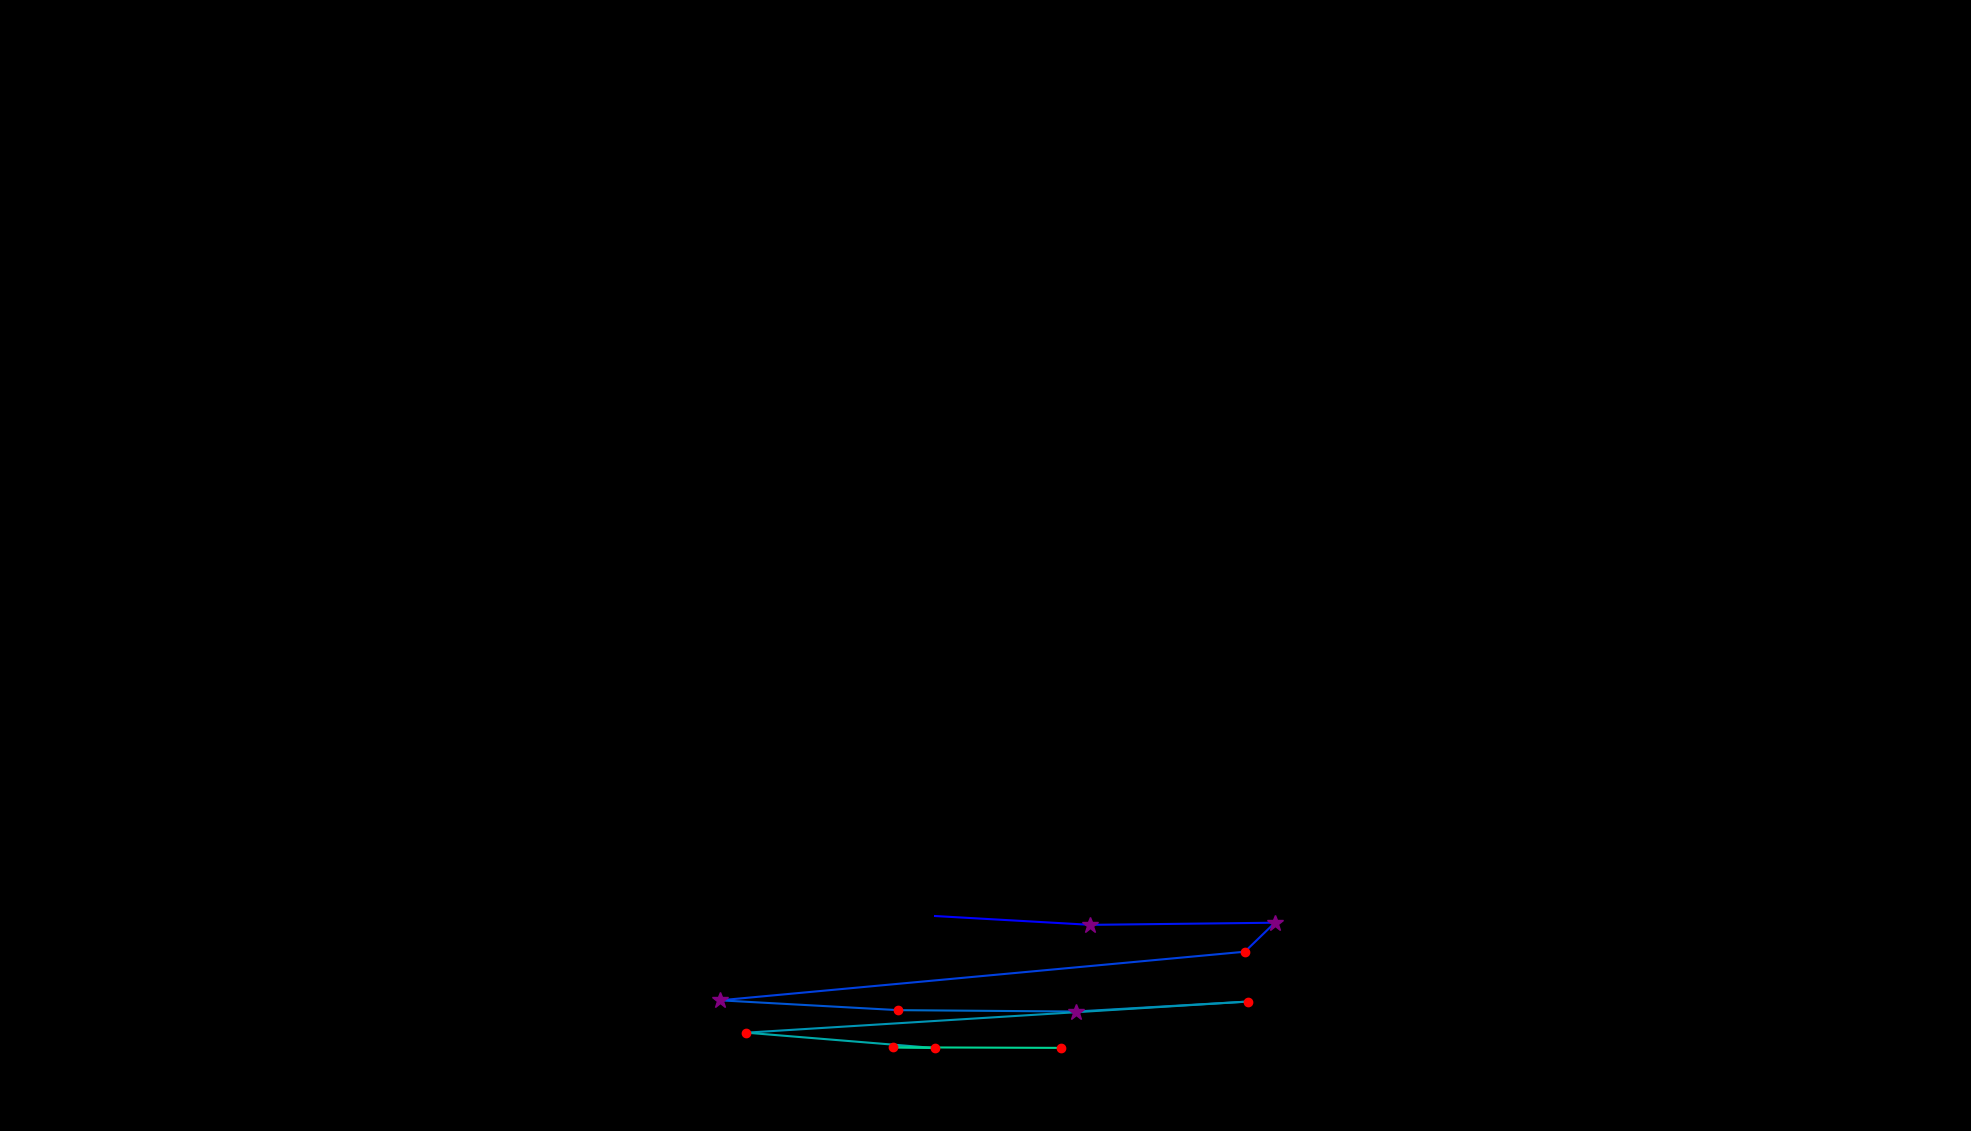

Data behind this chart, as committed beside it:
, fixation_id, timestamp, avg_gaze_x, avg_gaze_y, duration
0, 206.0, 60097, 1214, 279.2, 60.25
1, 207.0, 60242, 1416, 267.7, 265.1
2, 208.0, 60579, 1656, 270.5, 301.3
3, 209.0, 60905, 1617, 232.8, 180.8
4, 210.0, 61278, 935, 169.7, 253.1
5, 211.0, 61567, 1167, 156.9, 180.8
6, 212.0, 61796, 1397, 155.2, 253.1
7, 213.0, 62134, 1621, 168.1, 192.8
8, 214.0, 62483, 969.2, 127.7, 180.8
9, 215.0, 62700, 1215, 107.7, 180.8
10, 216.0, 62905, 1160, 108.7, 192.8
11, 217.0, 63122, 1378, 108, 168.7
